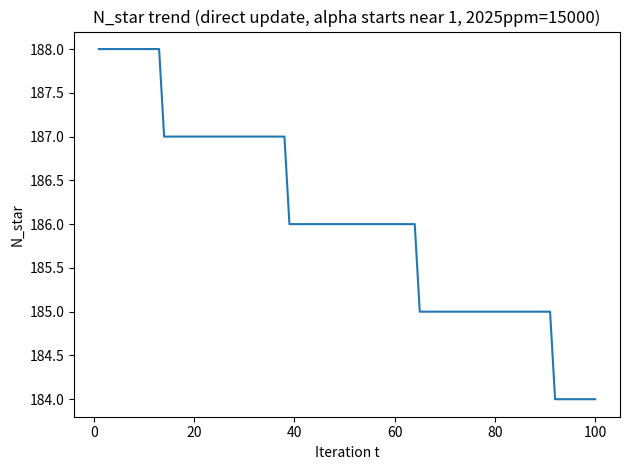
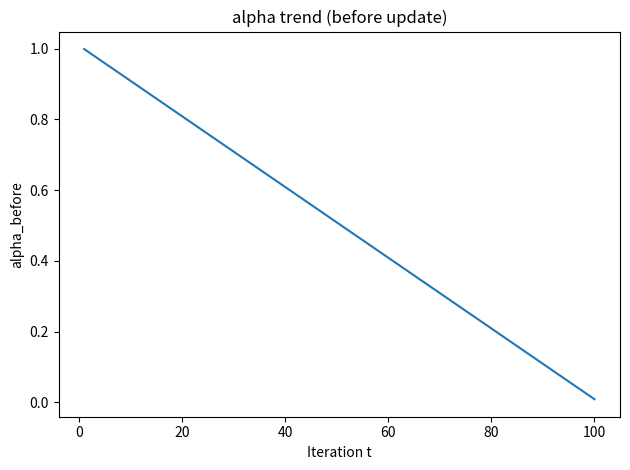
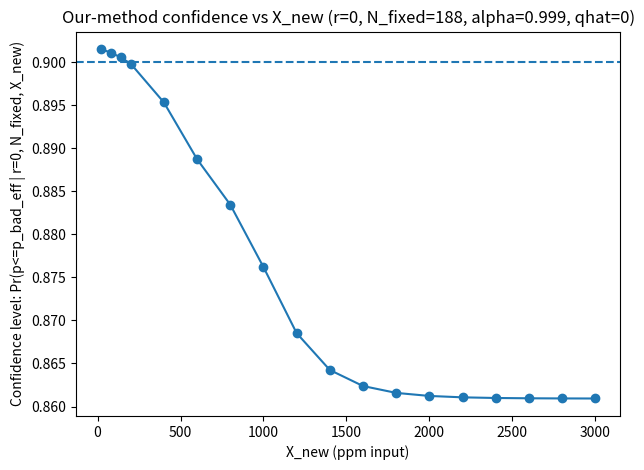

Python code for these plots, in order:
import os
import tempfile
from dataclasses import dataclass
import numpy as np
import pandas as pd
from scipy.stats import norm
import matplotlib.pyplot as plt


# -------------------- Global params --------------------
LTPD_TOTAL = 0.01
#LIFE_YEARS = 1
#LTPD_ANNUAL = LTPD_TOTAL / LIFE_YEARS

conf_level = 0.90
hR = 0.02
N_max = 6000

r_allow = 0  # acceptance number C=0
def pass_rule_test(x_fail: int) -> bool:
    return x_fail <= r_allow

N_REP = 100
SEED_BASE = 20250101

HIST_CLASS_NAMES = ["2020", "2021", "2022", "2023", "2024"]
HIST_CLASS_DPPM = np.array([10000, 5000, 2000, 1000, 200], dtype=float)

SEG_K = 5
SEG_FACTOR = np.array([1.30, 1.15, 1.00, 0.85, 0.70], dtype=float)
SEG_FACTOR = SEG_FACTOR / SEG_FACTOR.mean()

NEW_PROXY_CLASS = "2024"
NEW_PROXY_SEG = 5

# 2025 pool (true simulation ppm)
NEW_2025_DPPM = 15000
NEW_p_true_2025 = NEW_2025_DPPM / 1e6
Y25_N_BATCHES_POOL = 10
Y25_PER_BATCH_POOL = 4000
TEST_SAMPLE_REPLACE_IF_NEEDED = True

HX_PPM = 2000

# --------- Online alpha control (DIRECT) ----------
alpha_init = 0.999
ALPHA_MIN = 0.001
ALPHA_MAX = 0.999

STEP_SIZE = 1.0
DELTA_MAX = 0.01 #0.05

WIN = 10

# error scale
ERR_SCALE = max(NEW_p_true_2025, 1e-6)

# Fixed split
BUILD_FRAC = 0.50
SPLIT_SEED_FIXED = SEED_BASE + 55555

HIST_PER_SEG_BATCH = 4000
N_PER_SEG_BATCH = 1  # one batch per segment

P_BAD = LTPD_TOTAL
CONF_TARGET = 0.90

QHAT_ONLY_TIGHTEN = True
XNEW_TIMES_10 = True


# -------------------- Utils --------------------
def clamp01(x: float) -> float:
    return max(0.0, min(1.0, float(x)))

def clamp_alpha(a: float) -> float:
    return max(ALPHA_MIN, min(ALPHA_MAX, float(a)))

def clamp_step(d: float) -> float:
    return max(-DELTA_MAX, min(DELTA_MAX, float(d)))


def kde1d_density(R_grid: np.ndarray, R_i: np.ndarray, hR: float) -> np.ndarray:
    """
    Unweighted KDE over R_grid.
    """
    delta = R_grid[1] - R_grid[0]
    if R_i.size == 0:
        dens = np.ones_like(R_grid, dtype=float)
        return dens / (dens.sum() * delta)

    # Gaussian kernel: dnorm((R-Ri)/hR)/hR
    # Vectorized: for each grid point, sum over i
    z = (R_grid[:, None] - R_i[None, :]) / hR
    dens = norm.pdf(z) / hR
    dens = dens.sum(axis=1)
    dens = np.maximum(dens, 0.0)
    dens = dens / (dens.sum() * delta)
    return dens


def kde1d_density_weighted(R_grid: np.ndarray, R_i: np.ndarray, w_i: np.ndarray, hR: float) -> np.ndarray:
    """
    Weighted KDE over R_grid, with safeguard sum(w)<=0 -> uniform weights.
    """
    delta = R_grid[1] - R_grid[0]
    if R_i.size == 0:
        dens = np.ones_like(R_grid, dtype=float)
        return dens / (dens.sum() * delta)

    w = np.maximum(w_i.astype(float), 0.0)
    if w.sum() <= 0:
        w = np.ones_like(w)

    z = (R_grid[:, None] - R_i[None, :]) / hR
    dens = (w[None, :] * (norm.pdf(z) / hR)).sum(axis=1)
    dens = np.maximum(dens, 0.0)
    dens = dens / (dens.sum() * delta)
    return dens


def posterior_conf_good(N: int, prior_dens: np.ndarray, R_grid: np.ndarray, p_bad_eff: float) -> float:
    """
    Conf0(N) = Pr(R >= 1 - p_bad_eff | r=0, N, X) under posterior proportional to prior(R)*R^N.
    """
    if N is None or N <= 0:
        return np.nan
    delta = R_grid[1] - R_grid[0]
    like = np.power(R_grid, N)
    post = prior_dens * like
    Z = post.sum() * delta
    if Z <= 0:
        return np.nan
    R_thr = 1.0 - p_bad_eff
    idx = (R_grid >= R_thr)
    return (post[idx].sum() * delta) / Z


def solve_Nstar_by_postconf(prior_dens: np.ndarray, R_grid: np.ndarray, qhat: float,
                           p_bad: float, conf_target: float, N_max: int) -> int | None:
    p_bad_eff = clamp01(p_bad - qhat)
    for N in range(1, N_max + 1):
        confN = posterior_conf_good(N, prior_dens, R_grid, p_bad_eff)
        if np.isnan(confN):
            continue
        if confN >= conf_target:
            return N
    return None


def prior_pass_prob(N: int, prior_dens: np.ndarray, R_grid: np.ndarray) -> float:
    """
    E_pi[R^N] approximated on grid.
    """
    if N is None or N <= 0:
        return np.nan
    delta = R_grid[1] - R_grid[0]
    out = (np.power(R_grid, N) * prior_dens).sum() * delta
    return float(np.clip(out, 0.0, 1.0))


def p_prior_implied(N: int, pass_prob: float) -> float:
    """
    implied p such that (1-p)^N = pass_prob
    """
    if N is None or N <= 0 or np.isnan(pass_prob):
        return np.nan
    pp = float(np.clip(pass_prob, 0.0, 1.0))
    return 1.0 - (pp ** (1.0 / N))


def build_fixed_ppm_table() -> pd.DataFrame:
    base_seq = np.repeat(HIST_CLASS_DPPM, SEG_K) * np.tile(SEG_FACTOR, len(HIST_CLASS_NAMES))
    ppm = np.round(base_seq).astype(int)

    # enforce strictly decreasing overall (matches your R loop)
    for i in range(1, len(ppm)):
        if ppm[i] >= ppm[i - 1]:
            ppm[i] = ppm[i - 1] - 1
    ppm = np.maximum(ppm, 1)

    yrs = np.repeat(HIST_CLASS_NAMES, SEG_K)
    seg = np.tile(np.arange(1, SEG_K + 1), len(HIST_CLASS_NAMES))

    df = pd.DataFrame({"类别": yrs, "段": seg, "X_ppm": ppm})
    df = df.sort_values(["类别", "段"]).reset_index(drop=True)
    return df


def simulate_hist_2020_2024(seed: int, ppm_table: pd.DataFrame,
                           per_batch: int = 4000, n_per_seg_batch: int = 1) -> pd.DataFrame:
    rng = np.random.default_rng(seed)
    rows = []
    for cls in HIST_CLASS_NAMES:
        for s in range(1, SEG_K + 1):
            seg_ppm = int(ppm_table.loc[(ppm_table["类别"] == cls) & (ppm_table["段"] == s), "X_ppm"].iloc[0])
            p_fail = seg_ppm / 1e6
            for b in range(1, n_per_seg_batch + 1):
                fail_vec = rng.binomial(1, p_fail, size=per_batch)
                rows.append(pd.DataFrame({
                    "批次编号": [f"{cls}_S{s}_L{b}"] * per_batch,
                    "类别": [cls] * per_batch,
                    "段": [s] * per_batch,
                    "X_ppm": [seg_ppm] * per_batch,
                    "是否失效": fail_vec.astype(int)
                }))
    return pd.concat(rows, ignore_index=True)


def simulate_2025_pool(seed: int, n_batches: int, per_batch: int, p_true: float) -> pd.DataFrame:
    rng = np.random.default_rng(seed)
    total = n_batches * per_batch
    fail = rng.binomial(1, p_true, size=total).astype(int)
    batch_id = np.repeat(np.arange(1, n_batches + 1), per_batch)
    return pd.DataFrame({"批次编号": batch_id, "类别": "2025", "是否失效": fail})


def summarise_batches(df_hist: pd.DataFrame) -> pd.DataFrame:
    g = df_hist.groupby(["批次编号", "类别", "段"], as_index=False).agg(
        n=("是否失效", "size"),
        r=("是否失效", "sum"),
        X_ppm=("X_ppm", "first")
    )
    g["R_hat"] = np.clip(1.0 - g["r"] / g["n"], 0.0, 1.0)
    g["p_hat_batch"] = np.clip(g["r"] / g["n"], 0.0, 1.0)
    g["p_true_local"] = g["X_ppm"] / 1e6
    return g


def prior_hist_given_x(R_grid: np.ndarray, batch_tbl: pd.DataFrame,
                       x_ppm: int, hX: float, hR: float) -> np.ndarray:
    w = norm.pdf((x_ppm - batch_tbl["X_ppm"].to_numpy(dtype=float)) / hX)
    return kde1d_density_weighted(R_grid, batch_tbl["R_hat"].to_numpy(dtype=float), w, hR)


def prior_new_from_proxy(R_grid: np.ndarray, batch_tbl: pd.DataFrame, hR: float) -> np.ndarray:
    tbl_new = batch_tbl[(batch_tbl["类别"] == NEW_PROXY_CLASS) & (batch_tbl["段"] == NEW_PROXY_SEG)]
    if tbl_new.shape[0] == 0:
        delta = R_grid[1] - R_grid[0]
        dens = np.ones_like(R_grid, dtype=float)
        return dens / (dens.sum() * delta)
    return kde1d_density(R_grid, tbl_new["R_hat"].to_numpy(dtype=float), hR)


def mix_prior(prior_hist_x: np.ndarray, prior_new: np.ndarray, R_grid: np.ndarray, alpha: float) -> np.ndarray:
    delta = R_grid[1] - R_grid[0]
    prior = alpha * prior_hist_x + (1.0 - alpha) * prior_new
    prior = np.maximum(prior, 0.0)
    prior = prior / (prior.sum() * delta)
    return prior


def estimate_qhat_weighted_split_fixed(batch_tbl_fixed: pd.DataFrame,
                                       build_ids: np.ndarray, calib_ids: np.ndarray,
                                       alpha_now: float, R_grid: np.ndarray,
                                       hX: float, hR: float, conf_level: float) -> float:
    build = batch_tbl_fixed.iloc[build_ids].copy()
    calib = batch_tbl_fixed.iloc[calib_ids].copy()
    if calib.shape[0] == 0:
        return 0.0

    prior_new_build = prior_new_from_proxy(R_grid, build, hR)
    delta = R_grid[1] - R_grid[0]

    phat = np.zeros(calib.shape[0], dtype=float)
    ptrue = calib["p_true_local"].to_numpy(dtype=float)

    for i in range(calib.shape[0]):
        x_i = int(calib["X_ppm"].iloc[i])
        prior_hist_xi = prior_hist_given_x(R_grid, build, x_i, hX=hX, hR=hR)
        prior_xi = mix_prior(prior_hist_xi, prior_new_build, R_grid, alpha=alpha_now)
        ER = (R_grid * prior_xi).sum() * delta
        phat[i] = 1.0 - ER

    resid = ptrue - phat
    qhat = float(np.quantile(resid, conf_level, method="linear"))  
    return qhat


def pick_writable_dir() -> str:
    cand1 = os.path.join(os.path.expanduser("~"), "output_A")
    try:
        os.makedirs(cand1, exist_ok=True)
        # check writable
        testfile = os.path.join(cand1, ".write_test")
        with open(testfile, "w") as f:
            f.write("ok")
        os.remove(testfile)
        return cand1
    except Exception:
        cand2 = os.path.join(tempfile.gettempdir(), "output_A")
        os.makedirs(cand2, exist_ok=True)
        return cand2


ppm_table_fixed = build_fixed_ppm_table()
R_grid = np.arange(0.0, 1.0001, 0.001)

seed_hist_fixed = SEED_BASE + 1
df_hist_fixed = simulate_hist_2020_2024(seed_hist_fixed, ppm_table_fixed, HIST_PER_SEG_BATCH, N_PER_SEG_BATCH)
batch_tbl_fixed = summarise_batches(df_hist_fixed)

# proxy x_new used to build fixed prior components
x_new_ppm = int(ppm_table_fixed.loc[(ppm_table_fixed["类别"] == NEW_PROXY_CLASS) &
                                   (ppm_table_fixed["段"] == NEW_PROXY_SEG), "X_ppm"].iloc[0])
if XNEW_TIMES_10:
    x_new_ppm = int(10 * x_new_ppm)  # used ppm for weighting
prior_hist_xnew_fixed = prior_hist_given_x(R_grid, batch_tbl_fixed, x_new_ppm, hX=HX_PPM, hR=hR)
prior_new_fixed = prior_new_from_proxy(R_grid, batch_tbl_fixed, hR=hR)

rng_split = np.random.default_rng(SPLIT_SEED_FIXED)
id_all = rng_split.permutation(batch_tbl_fixed.shape[0])
n_build = max(1, int(np.floor(BUILD_FRAC * batch_tbl_fixed.shape[0])))
build_ids = id_all[:n_build]
calib_ids = id_all[n_build:]
if calib_ids.size == 0:
    raise RuntimeError("Calibration split empty. Reduce BUILD_FRAC or increase data.")

# =========================================================
# Loop
# =========================================================
rep_rows = []
alpha_t = alpha_init

err_hist = []  # store err history for rolling mean

x_new_ppm_base = int(x_new_ppm / 10) if XNEW_TIMES_10 else int(x_new_ppm)
p_prior_fixed_from_xnew = (x_new_ppm_base / 1e6) #NEW_p_true_2025/10

safe_out_dir = pick_writable_dir()
print(f"\nFiles will be saved to: {safe_out_dir}\n")

for t in range(1, N_REP + 1):
    seed_2025 = SEED_BASE + 999999 + t
    alpha_before = alpha_t

    prior_dens_xnew = mix_prior(prior_hist_xnew_fixed, prior_new_fixed, R_grid, alpha=alpha_before)

    qhat_raw = estimate_qhat_weighted_split_fixed(
        batch_tbl_fixed, build_ids, calib_ids,
        alpha_now=alpha_before,
        R_grid=R_grid, hX=HX_PPM, hR=hR, conf_level=conf_level
    )
    qhat_use = max(qhat_raw, 0.0) if QHAT_ONLY_TIGHTEN else qhat_raw

    N_star = solve_Nstar_by_postconf(prior_dens_xnew, R_grid, qhat_use, P_BAD, CONF_TARGET, N_max)

    df_2025_pool = simulate_2025_pool(seed_2025, Y25_N_BATCHES_POOL, Y25_PER_BATCH_POOL, NEW_p_true_2025)
    test_n = df_2025_pool.shape[0]

    replace_flag = False
    if N_star is not None and N_star > test_n:
        if TEST_SAMPLE_REPLACE_IF_NEEDED:
            replace_flag = True
        else:
            N_star = None

    F_t = None
    p_obs_t = np.nan
    passed = None

    if N_star is not None and N_star > 0:
        rng = np.random.default_rng(seed_2025 + 777)  # separate stream
        idx = rng.choice(test_n, size=N_star, replace=replace_flag)
        F_t = int(df_2025_pool["是否失效"].to_numpy()[idx].sum())
        p_obs_t = F_t / N_star
        passed = int(pass_rule_test(F_t))


    pass_prob = prior_pass_prob(N_star, prior_dens_xnew, R_grid) if N_star is not None else np.nan
    p_prior_imp = p_prior_implied(N_star, pass_prob) if N_star is not None else np.nan

    # NEW REQUIREMENT (user-specific: *10 means all life)
    p_prior_t = p_prior_fixed_from_xnew * 10.0
    err_t = (p_obs_t - p_prior_t) if not np.isnan(p_obs_t) else np.nan

    if not np.isnan(err_t):
        err_hist.append(err_t)

    err_smooth = np.nan
    if len(err_hist) > 0:
        D = min(WIN, len(err_hist))
        err_smooth = float(np.mean(err_hist[-D:]))
        delta_alpha = clamp_step(STEP_SIZE * (err_smooth / ERR_SCALE))
        alpha_t = clamp_alpha(alpha_t - delta_alpha)

    alpha_after = alpha_t

    rep_rows.append({
        "rep_id": t,
        "alpha_before": alpha_before,
        "alpha_after": alpha_after,
        "N_star": N_star,
        "F_t": F_t,
        "p_obs_t": p_obs_t,
        "p_prior_imp": p_prior_imp,
        "p_prior_xnew": p_prior_t,
        "err_t": err_t,
        "err_smooth": err_smooth,
        "pass": passed,
        "qhat_raw": qhat_raw,
        "qhat_used": qhat_use,
        "x_new_ppm": x_new_ppm,
        "x_new_ppm_base": x_new_ppm_base,
    })

    if t % 10 == 0:
        print(f"t={t} alpha={alpha_before:.3f}->{alpha_after:.3f} "
              f"N*={N_star} pass={passed} "
              f"p_obs={p_obs_t if not np.isnan(p_obs_t) else 'NA'} "
              f"p_prior_xnew={p_prior_t:.6g} "
              f"err={err_t if not np.isnan(err_t) else 'NA'} "
              f"WinMean={err_smooth if not np.isnan(err_smooth) else 'NA'}")


rep_df = pd.DataFrame(rep_rows)

sum_df = pd.DataFrame([{
    "N_rep": rep_df.shape[0],
    "pass_rate": float(rep_df["pass"].dropna().mean()) if rep_df["pass"].notna().any() else np.nan,
    "alpha_start": float(rep_df["alpha_before"].iloc[0]),
    "alpha_end": float(rep_df["alpha_after"].iloc[-1]),
    "Nstar_mean": float(rep_df["N_star"].dropna().mean()) if rep_df["N_star"].notna().any() else np.nan,
    "Nstar_min": int(rep_df["N_star"].dropna().min()) if rep_df["N_star"].notna().any() else None,
    "Nstar_max": int(rep_df["N_star"].dropna().max()) if rep_df["N_star"].notna().any() else None,
}])

print("\n===== SUMMARY =====")
print(sum_df)

# -------------------- Save --------------------
fn_rep = os.path.join(safe_out_dir, f"A_direct_scheme1_2025ppm_20250101{NEW_2025_DPPM}{N_REP}.csv")
fn_sum = os.path.join(safe_out_dir, f"A_direct_scheme1_2025ppm_20250101{NEW_2025_DPPM}{N_REP}_summary.csv")
rep_df.to_csv(fn_rep, index=False)
sum_df.to_csv(fn_sum, index=False)

# plots
plt.figure()
plt.plot(rep_df["rep_id"], rep_df["N_star"])
plt.xlabel("Iteration t")
plt.ylabel("N_star")
plt.title(f"N_star trend (direct update, alpha starts near 1, 2025ppm={NEW_2025_DPPM})")
plt.tight_layout()
plt.savefig(os.path.join(safe_out_dir, f"Nstar_trend_2025ppm_20250101{NEW_2025_DPPM}{N_REP}.png"), dpi=150)
plt.close()

plt.figure()
plt.plot(rep_df["rep_id"], rep_df["alpha_before"])
plt.xlabel("Iteration t")
plt.ylabel("alpha_before")
plt.title("alpha trend (before update)")
plt.tight_layout()
plt.savefig(os.path.join(safe_out_dir, f"alpha_trend_2025ppm_20250101{NEW_2025_DPPM}{N_REP}.png"), dpi=150)
plt.close()


# =========================================================
# Confidence Level Table (r=0, fixed N)
# =========================================================
XNEW_PPM_GRID = [20, 80, 140, 200, 400, 600, 800, 1000, 1200, 1400, 1600, 1800, 2000, 2200, 2400, 2600, 2800, 3000]

t_anchor = 1
N_fixed = int(rep_df.loc[rep_df["rep_id"] == t_anchor, "N_star"].iloc[0])
alpha_anchor = float(rep_df.loc[rep_df["rep_id"] == t_anchor, "alpha_before"].iloc[0])
qhat_anchor = float(rep_df.loc[rep_df["rep_id"] == t_anchor, "qhat_used"].iloc[0])
p_bad_eff_anchor = clamp01(P_BAD - qhat_anchor)

def calc_conf0_given_xnew(x_new_ppm_input: int) -> dict:
    x_used = int(round(x_new_ppm_input))
    if XNEW_TIMES_10:
        x_used = int(round(10 * x_used))

    prior_hist_x = prior_hist_given_x(R_grid, batch_tbl_fixed, x_used, hX=HX_PPM, hR=hR)
    prior_dens_x = mix_prior(prior_hist_x, prior_new_fixed, R_grid, alpha=alpha_anchor)

    conf0 = posterior_conf_good(N_fixed, prior_dens_x, R_grid, p_bad_eff_anchor)

    pass_prob_x = prior_pass_prob(N_fixed, prior_dens_x, R_grid)
    p_imp_x = p_prior_implied(N_fixed, pass_prob_x)
    ppm_imp_x = 1e6 * p_imp_x

    delta = R_grid[1] - R_grid[0]
    ER_x = (R_grid * prior_dens_x).sum() * delta
    ppm_mean_x = 1e6 * (1.0 - ER_x)

    return {
        "x_new_ppm_input": x_new_ppm_input,
        "x_new_ppm_used": x_used,
        "N_fixed": N_fixed,
        "alpha_anchor": alpha_anchor,
        "qhat_anchor": qhat_anchor,
        "p_bad_eff": p_bad_eff_anchor,
        "Conf0_r0": conf0,
        "ppm_implied_at_N": ppm_imp_x,
        "ppm_mean_prior": ppm_mean_x
    }

conf_tbl = pd.DataFrame([calc_conf0_given_xnew(x) for x in XNEW_PPM_GRID])
print("\n===== Our-method Confidence Level Table (r=0, fixed N) =====")
print(conf_tbl)

fn_conf_tbl = os.path.join(
    safe_out_dir,
    f"A_confTable_r0_fixedN_from_t_20250101{t_anchor}_2025ppm{NEW_2025_DPPM}_NREP{N_REP}.csv"
)
conf_tbl.to_csv(fn_conf_tbl, index=False)

plt.figure()
plt.plot(conf_tbl["x_new_ppm_input"], conf_tbl["Conf0_r0"], marker="o")
plt.axhline(CONF_TARGET, linestyle="--")
plt.xlabel("X_new (ppm input)")
plt.ylabel("Confidence level: Pr(p<=p_bad_eff | r=0, N_fixed, X_new)")
plt.title(f"Our-method confidence vs X_new (r=0, N_fixed={N_fixed}, alpha={alpha_anchor:.3f}, qhat={qhat_anchor:.4g})")
plt.tight_layout()
fn_conf_png = os.path.join(
    safe_out_dir,
    f"A_confCurve_r0_fixedN_from_t_20250101{t_anchor}_2025ppm{NEW_2025_DPPM}_NREP{N_REP}.png"
)
plt.savefig(fn_conf_png, dpi=150)
plt.close()

print("\nSaved:")
print(" rep_df:", fn_rep)
print(" sum_df:", fn_sum)
print(" conf_tbl:", fn_conf_tbl)
print(" conf_png:", fn_conf_png)
